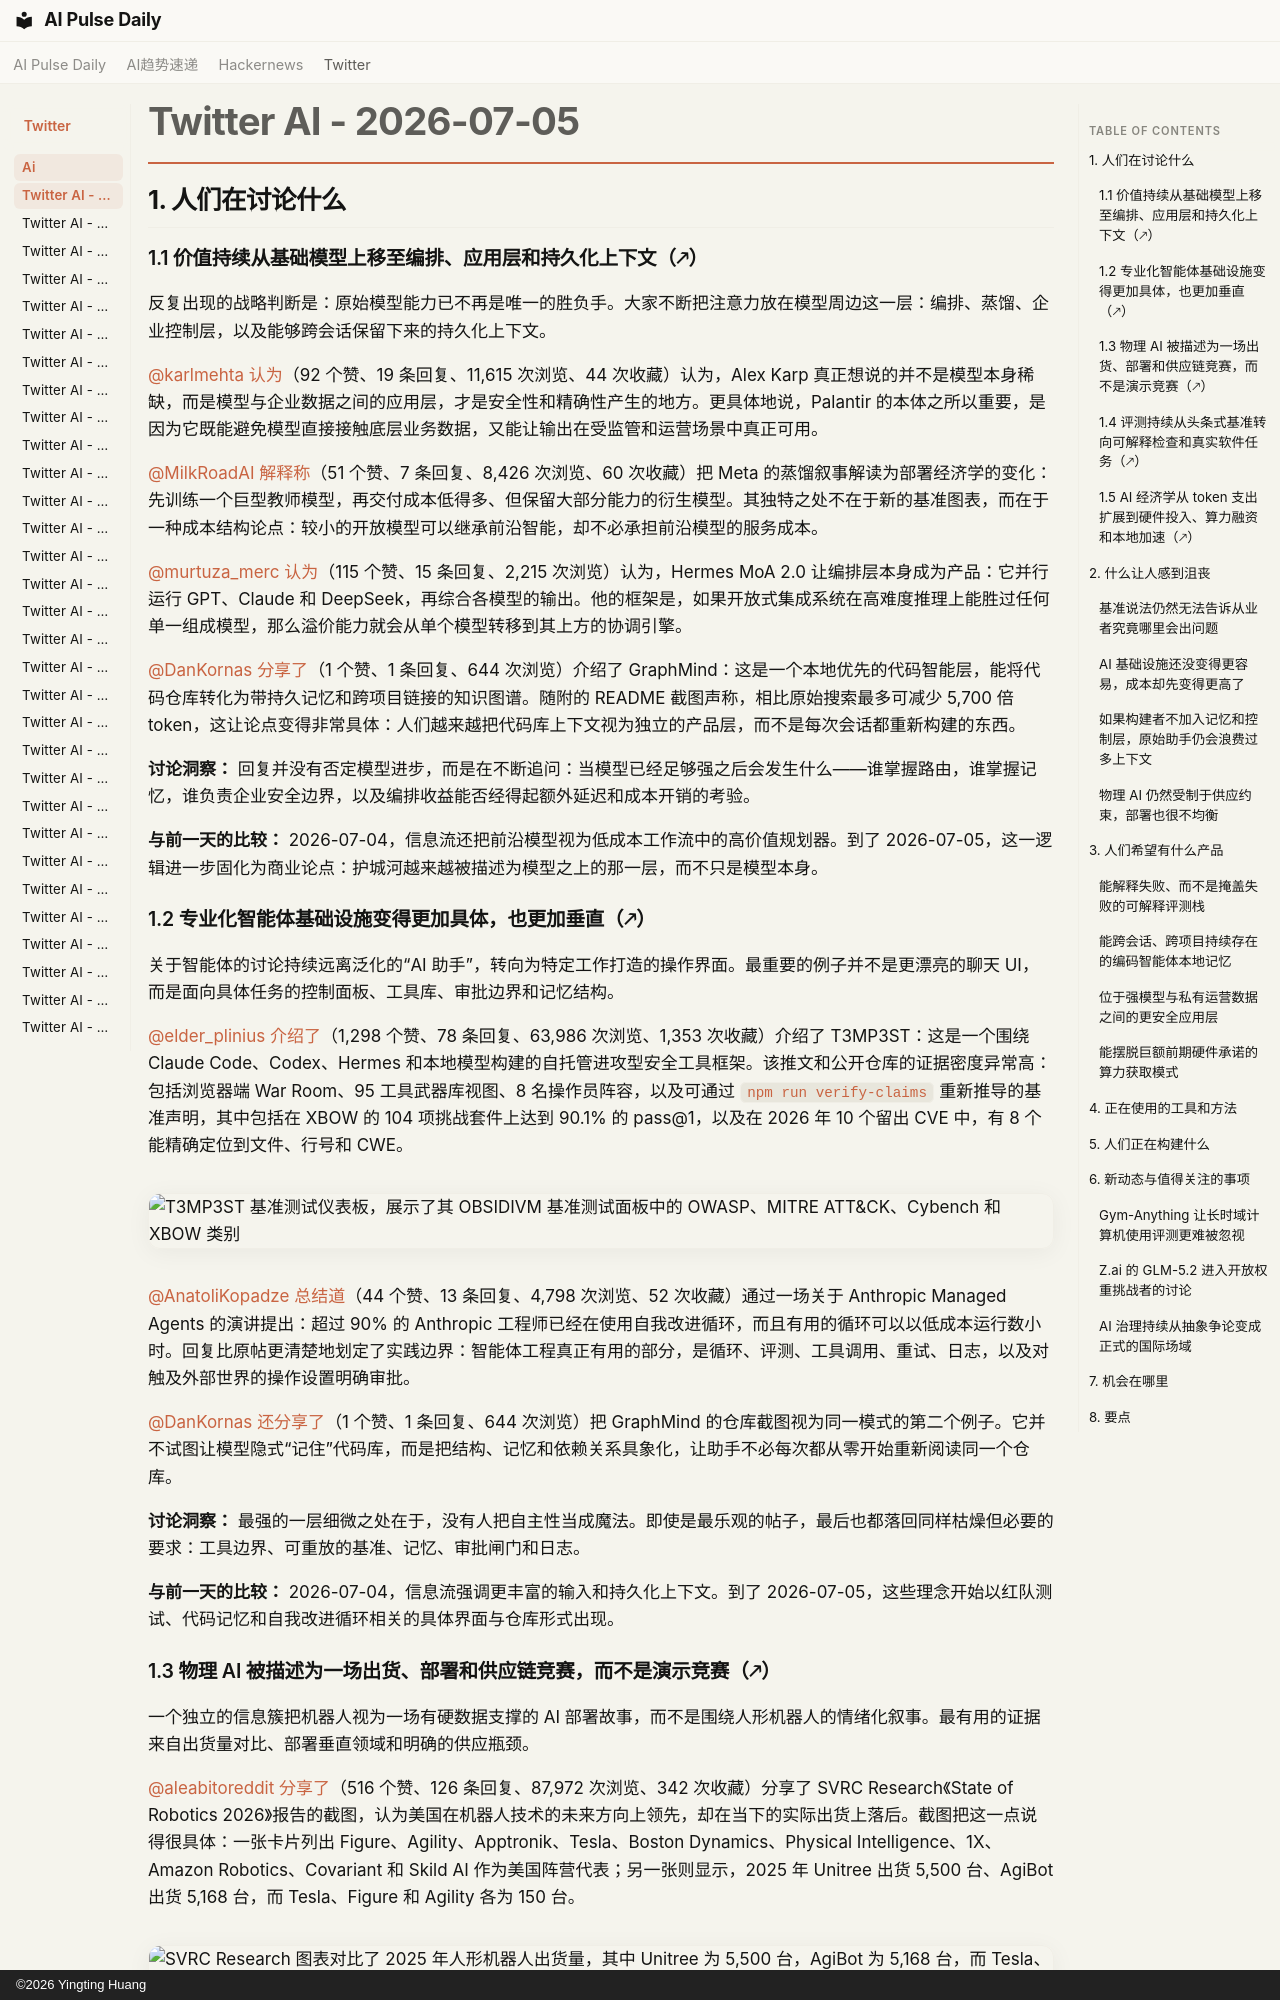

repository: vibewatch/vibewatch.github.io · page: twitter/ai/2026-07-05.zh/index.html · generator: mkdocs · copyright: ©2026 Yingting Huang

# Twitter AI - 2026-07-05

## 1. 人们在讨论什么

### 1.1 价值持续从基础模型上移至编排、应用层和持久化上下文（🡕）

反复出现的战略判断是：原始模型能力已不再是唯一的胜负手。大家不断把注意力放在模型周边这一层：编排、蒸馏、企业控制层，以及能够跨会话保留下来的持久化上下文。

[@karlmehta](https://x.com/karlmehta) [认为](https://x.com/karlmehta/status/2073750043295903926)（92 个赞、19 条回复、11,615 次浏览、44 次收藏）认为，Alex Karp 真正想说的并不是模型本身稀缺，而是模型与企业数据之间的应用层，才是安全性和精确性产生的地方。更具体地说，Palantir 的本体之所以重要，是因为它既能避免模型直接接触底层业务数据，又能让输出在受监管和运营场景中真正可用。

[@MilkRoadAI](https://x.com/MilkRoadAI) [解释称](https://x.com/MilkRoadAI/status/2073564535919955975)（51 个赞、7 条回复、8,426 次浏览、60 次收藏）把 Meta 的蒸馏叙事解读为部署经济学的变化：先训练一个巨型教师模型，再交付成本低得多、但保留大部分能力的衍生模型。其独特之处不在于新的基准图表，而在于一种成本结构论点：较小的开放模型可以继承前沿智能，却不必承担前沿模型的服务成本。

[@murtuza_merc](https://x.com/murtuza_merc) [认为](https://x.com/murtuza_merc/status/2073880890669735983)（115 个赞、15 条回复、2,215 次浏览）认为，Hermes MoA 2.0 让编排层本身成为产品：它并行运行 GPT、Claude 和 DeepSeek，再综合各模型的输出。他的框架是，如果开放式集成系统在高难度推理上能胜过任何单一组成模型，那么溢价能力就会从单个模型转移到其上方的协调引擎。

[@DanKornas](https://x.com/DanKornas) [分享了](https://x.com/DanKornas/status/2073883095766327691)（1 个赞、1 条回复、644 次浏览）介绍了 GraphMind：这是一个本地优先的代码智能层，能将代码仓库转化为带持久记忆和跨项目链接的知识图谱。随附的 README 截图声称，相比原始搜索最多可减少 5,700 倍 token，这让论点变得非常具体：人们越来越把代码库上下文视为独立的产品层，而不是每次会话都重新构建的东西。

**讨论洞察：** 回复并没有否定模型进步，而是在不断追问：当模型已经足够强之后会发生什么——谁掌握路由，谁掌握记忆，谁负责企业安全边界，以及编排收益能否经得起额外延迟和成本开销的考验。

**与前一天的比较：** 2026-07-04，信息流还把前沿模型视为低成本工作流中的高价值规划器。到了 2026-07-05，这一逻辑进一步固化为商业论点：护城河越来越被描述为模型之上的那一层，而不只是模型本身。

### 1.2 专业化智能体基础设施变得更加具体，也更加垂直（🡕）

关于智能体的讨论持续远离泛化的“AI 助手”，转向为特定工作打造的操作界面。最重要的例子并不是更漂亮的聊天 UI，而是面向具体任务的控制面板、工具库、审批边界和记忆结构。

[@elder_plinius](https://x.com/elder_plinius) [介绍了](https://x.com/elder_plinius/status/2073579120135664102)（1,298 个赞、78 条回复、63,986 次浏览、1,353 次收藏）介绍了 T3MP3ST：这是一个围绕 Claude Code、Codex、Hermes 和本地模型构建的自托管进攻型安全工具框架。该推文和公开仓库的证据密度异常高：包括浏览器端 War Room、95 工具武器库视图、8 名操作员阵容，以及可通过 `npm run verify-claims` 重新推导的基准声明，其中包括在 XBOW 的 104 项挑战套件上达到 90.1% 的 pass@1，以及在 2026 年 10 个留出 CVE 中，有 8 个能精确定位到文件、行号和 CWE。

![T3MP3ST 基准测试仪表板，展示了其 OBSIDIVM 基准测试面板中的 OWASP、MITRE ATT&CK、Cybench 和 XBOW 类别](https://pbs.twimg.com/media/HMbBpBBaUAAxs2I.jpg)

[@AnatoliKopadze](https://x.com/AnatoliKopadze) [总结道](https://x.com/AnatoliKopadze/status/2073761540671496493)（44 个赞、13 条回复、4,798 次浏览、52 次收藏）通过一场关于 Anthropic Managed Agents 的演讲提出：超过 90% 的 Anthropic 工程师已经在使用自我改进循环，而且有用的循环可以以低成本运行数小时。回复比原帖更清楚地划定了实践边界：智能体工程真正有用的部分，是循环、评测、工具调用、重试、日志，以及对触及外部世界的操作设置明确审批。

[@DanKornas](https://x.com/DanKornas) [还分享了](https://x.com/DanKornas/status/2073883095766327691)（1 个赞、1 条回复、644 次浏览）把 GraphMind 的仓库截图视为同一模式的第二个例子。它并不试图让模型隐式“记住”代码库，而是把结构、记忆和依赖关系具象化，让助手不必每次都从零开始重新阅读同一个仓库。

**讨论洞察：** 最强的一层细微之处在于，没有人把自主性当成魔法。即使是最乐观的帖子，最后也都落回同样枯燥但必要的要求：工具边界、可重放的基准、记忆、审批闸门和日志。

**与前一天的比较：** 2026-07-04，信息流强调更丰富的输入和持久化上下文。到了 2026-07-05，这些理念开始以红队测试、代码记忆和自我改进循环相关的具体界面与仓库形式出现。
